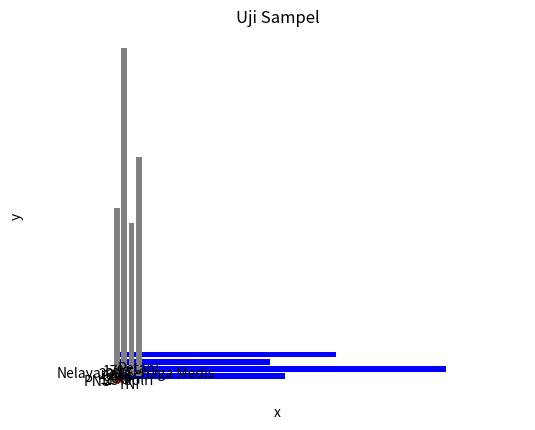
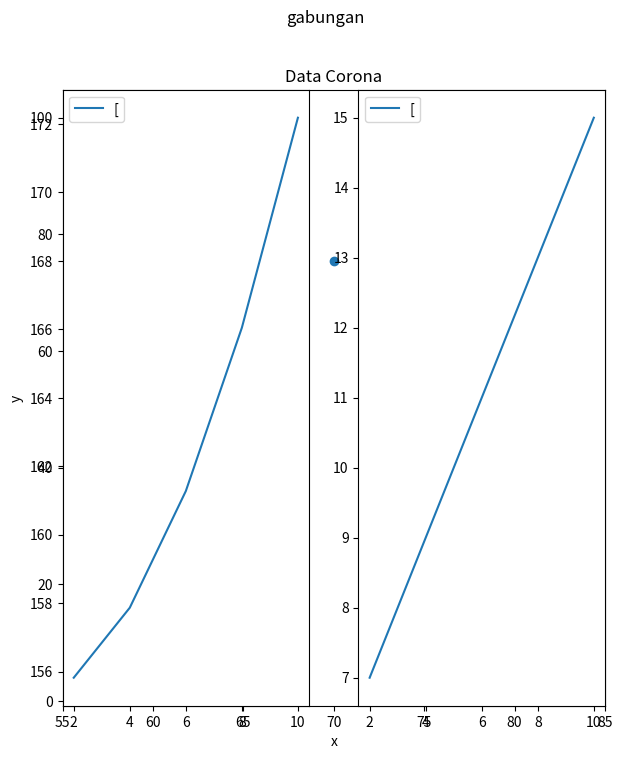

Write the Python code that produced these figures, in order.
import matplotlib.pyplot as plt 
import numpy as np

#pie chart
Pekerjaan = ["Petani","Nelayan","PNS","TNI","Polri","Tenaga Medis"]
jml = [150,200,100,200,50,180]
plt.pie(jml,autopct="%1.0f%%",labels=Pekerjaan, startangle=54)
plt.axis("equal")
plt.title("Pekerja Indonesia")
plt.show()

#bar chart horizontal

kordinat_x = ["A","B","C","D"]
kordinat_y = [23,45,21,30]
plt.barh(kordinat_x,kordinat_y, color="blue")
plt.title("Jumlah sampel")
plt.xlabel("X")
plt.ylabel("Y")
plt.show()

#bar chart vertikal
x = ["A","B","C","D"]
y = [23,45,21,30]
plt.bar(x,y,color="grey")
plt.title("Uji Sampel")
plt.xlabel("x")
plt.ylabel("y")
plt.show()

#plot chart
plt.figure(figsize=(7,8))
titik_x = [2,4,5,6,7]
titik_y = [3,2,4,5,6]
titik_z = [4,5,6,8,9]
plt.plot(titik_x, titik_y, "p-", titik_z, titik_x, "bo")
plt.title("Data Corona")
plt.xlabel("x")
plt.ylabel("y")
plt.legend("[dot = x & z, lurus = x & y]", loc="best")
plt.show()

#histogram
data = np.random.random(1000)
plt.hist(data, 10)
plt.show()

#scatter plot
berat = [80,70,56,64,63]
tinggi = [170,168,156,172,173]
plt.scatter(berat,tinggi)
plt.xlim(55,85)
plt.ylim(155,173)
plt.xlabel("x")
plt.ylabel("y")
plt.show()

#gabungan plot figure
data_x = np.array([2,4,6,8,10])
y1 = data_x **2
y2 = data_x + 5

plt.subplot(1,2,1)
plt.plot(data_x,y1)
plt.legend("[y1=x**2]")

plt.subplot(1,2,2)
plt.plot(data_x,y2)
plt.legend("[y2=x+4]")

plt.suptitle("gabungan")
plt.show()
